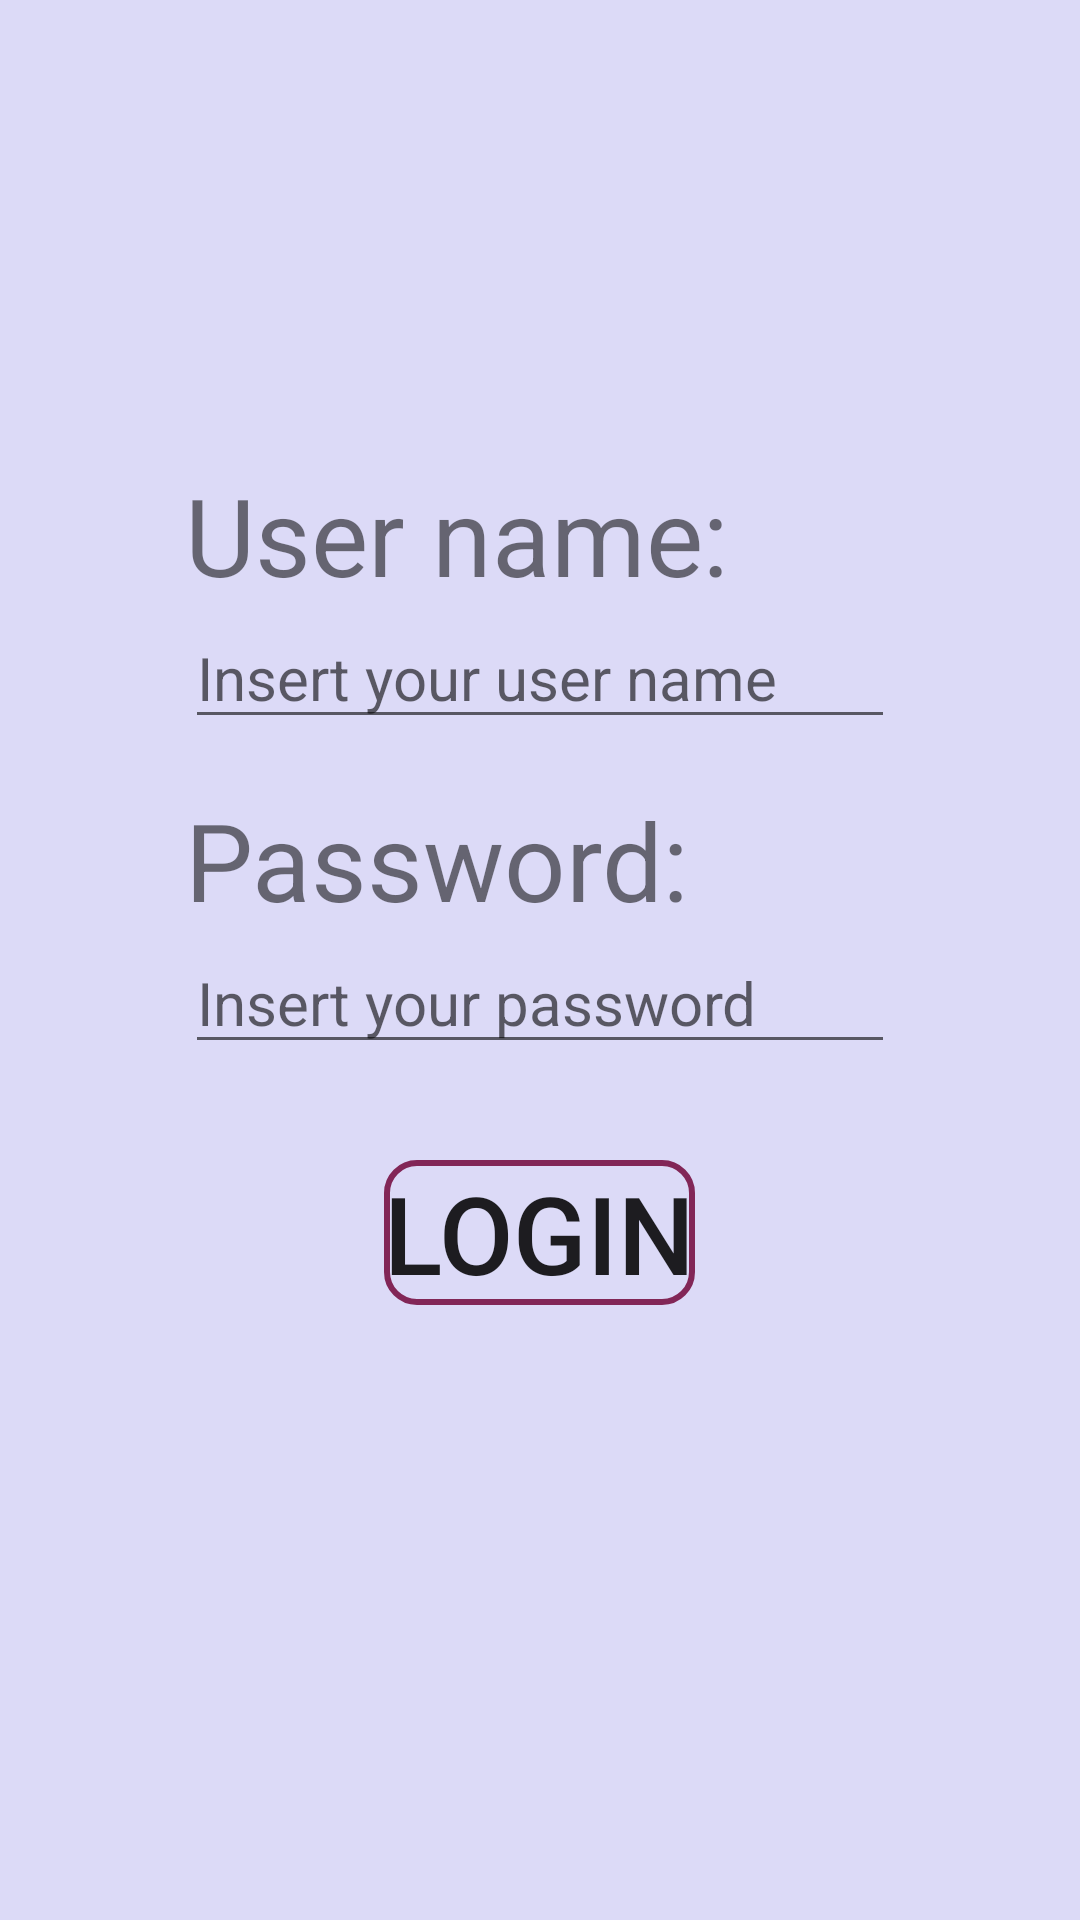

Reconstruct the res/layout file that produces this screen, plus the resources it refers to.
<!-- AndroidManifest.xml: application theme MrFoxTheme -->
<!-- res/layout/activity_login.xml -->
<?xml version="1.0" encoding="utf-8"?>
<RelativeLayout xmlns:android="http://schemas.android.com/apk/res/android"
    xmlns:tools="http://schemas.android.com/tools"
    android:id="@+id/activity_login"
    android:layout_width="match_parent"
    android:layout_height="match_parent"
    android:paddingBottom="@dimen/activity_vertical_margin"
    android:paddingLeft="@dimen/activity_horizontal_margin"
    android:paddingRight="@dimen/activity_horizontal_margin"
    android:paddingTop="@dimen/activity_vertical_margin"
    tools:context="com.aaronencinasgordillo.mrfox.MyLogin"
    android:background="#DCDAF7">

    <EditText
        android:layout_width="wrap_content"
        android:layout_height="wrap_content"
        android:inputType="textPersonName"
        android:textSize="20sp"
        android:hint="@string/user"
        android:ems="10"
        android:id="@+id/edit1"
        android:layout_below="@+id/txtUser"
        android:layout_alignLeft="@+id/edit2"
        android:layout_alignStart="@+id/edit2" />

    <EditText
        android:layout_width="wrap_content"
        android:layout_height="wrap_content"
        android:inputType="textPersonName"
        android:textSize="20sp"
        android:hint="@string/password"
        android:ems="10"
        android:id="@+id/edit2"
        android:layout_below="@+id/txtPassword"
        android:layout_centerHorizontal="true"
        android:layout_marginBottom="32dp" />

    <Button
        android:text="Login"
        android:layout_width="wrap_content"
        android:layout_height="wrap_content"
        android:id="@+id/Login"
        android:background="@drawable/boton_estandar"
        android:onClick="login"
        android:textSize="36sp"
        android:layout_below="@+id/edit2"
        android:layout_centerHorizontal="true" />

    <TextView
        android:text="@string/txt_user"
        android:textSize="36sp"
        android:layout_width="wrap_content"
        android:layout_height="wrap_content"
        android:id="@+id/txtUser"
        android:layout_marginTop="154dp"
        android:layout_alignParentTop="true"
        android:layout_alignLeft="@+id/edit1"
        android:layout_alignStart="@+id/edit1" />

    <TextView
        android:text="@string/txt_password"
        android:textSize="36sp"
        android:layout_width="wrap_content"
        android:layout_height="wrap_content"
        android:id="@+id/txtPassword"
        android:layout_marginTop="16dp"
        android:layout_below="@+id/edit1"
        android:layout_alignLeft="@+id/edit2"
        android:layout_alignStart="@+id/edit2" />

</RelativeLayout>
<!-- resources referenced by this layout -->
<resources>
  <!-- drawable boton_estandar (drawable-xhdpi) -->
  <?xml version="1.0" encoding="utf-8"?>
  <shape xmlns:android="http://schemas.android.com/apk/res/android">
  
  
      <corners
          android:radius="10dp"/>
      <stroke
          android:width="2dp"
          android:color="#822657" />
  
  
  </shape>
  <string name="password">Insert your password</string>
  <string name="txt_password">Password:</string>
  <string name="txt_user">User name:</string>
  <string name="user">Insert your user name</string>
  <style name="MrFoxTheme" parent="Theme.AppCompat.Light.DarkActionBar">
          
          <item name="colorPrimary">@color/colorPrimary</item>
          <item name="colorPrimaryDark">@color/colorPrimaryDark</item>
          <item name="colorAccent">@color/colorAccent</item>
      </style>
  <color name="colorPrimary">#822657</color>
  <color name="colorPrimaryDark">#FF6C1D</color>
  <color name="colorAccent">#FB8525</color>
</resources>
